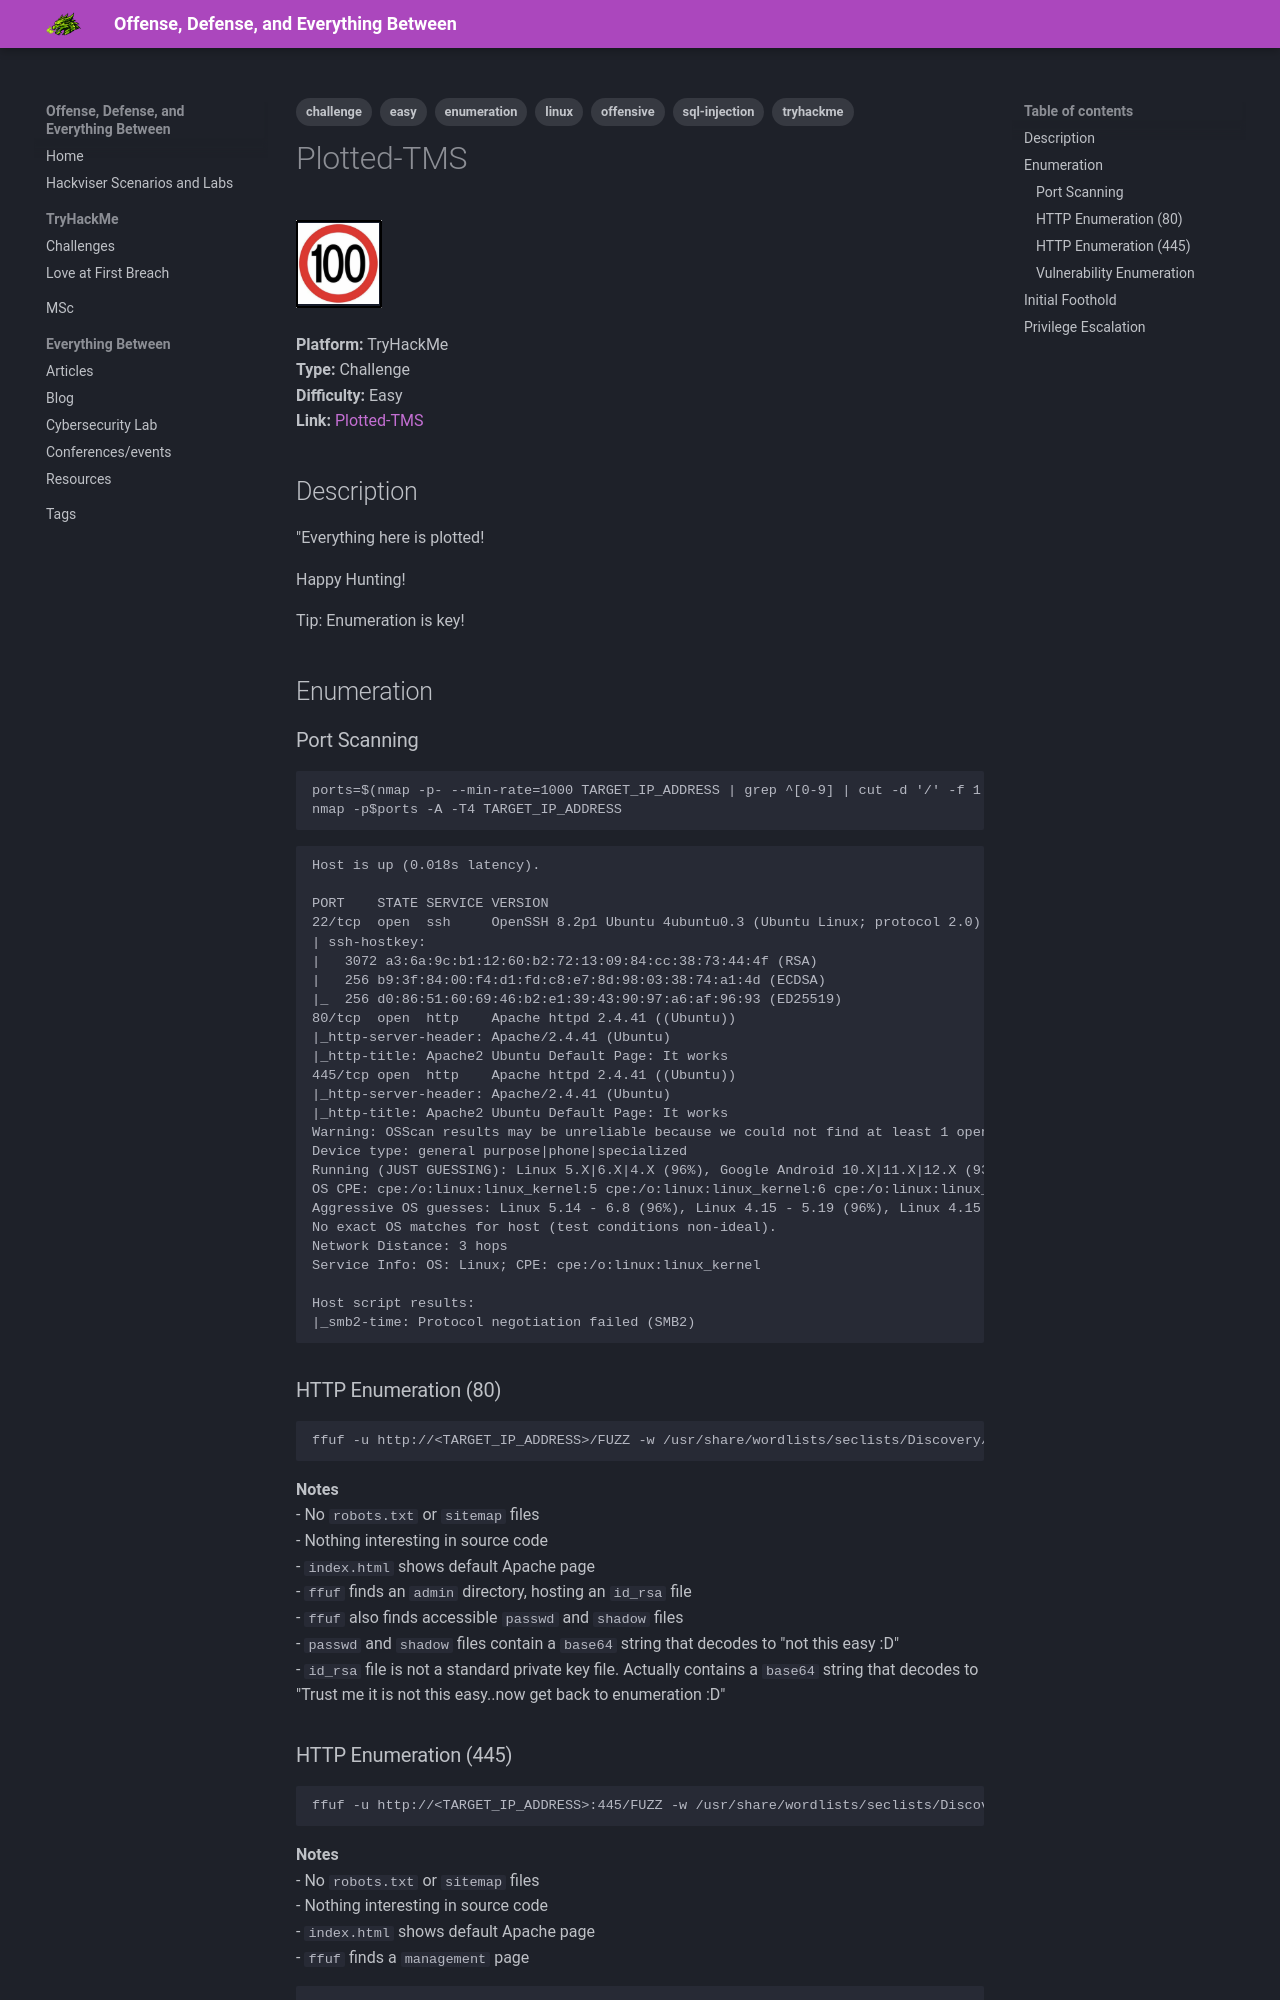

repository: janekpstudentuad/janekpstudentuad.github.io · page: tryhackme/plotted-tms/index.html · generator: mkdocs

---
tags:
  - tryhackme
  - challenge
  - easy
  - offensive
  - linux
  - enumeration
  - sql-injection
---

# Plotted-TMS
![Plotted-TMS logo](logos/plotted-tms_logo.png)

**Platform:** TryHackMe  
**Type:** Challenge  
**Difficulty:** Easy  
**Link:** [Plotted-TMS](https://tryhackme.com/room/plottedtms)  

## Description
"Everything here is plotted!

Happy Hunting!

Tip: Enumeration is key!

## Enumeration
### Port Scanning
```
ports=$(nmap -p- --min-rate=1000 TARGET_IP_ADDRESS | grep ^[0-9] | cut -d '/' -f 1 | tr '\n' ',' | sed s/,$//)
nmap -p$ports -A -T4 TARGET_IP_ADDRESS
```
```
Host is up (0.018s latency).

PORT    STATE SERVICE VERSION
22/tcp  open  ssh     OpenSSH 8.2p1 Ubuntu 4ubuntu0.3 (Ubuntu Linux; protocol 2.0)
| ssh-hostkey: 
|   3072 a3:6a:9c:b1:12:60:b2:72:13:09:84:cc:38:73:44:4f (RSA)
|   256 b9:3f:84:00:f4:d1:fd:c8:e7:8d:98:03:38:74:a1:4d (ECDSA)
|_  256 d0:86:51:60:69:46:b2:e1:39:43:90:97:a6:af:96:93 (ED25519)
80/tcp  open  http    Apache httpd 2.4.41 ((Ubuntu))
|_http-server-header: Apache/2.4.41 (Ubuntu)
|_http-title: Apache2 Ubuntu Default Page: It works
445/tcp open  http    Apache httpd 2.4.41 ((Ubuntu))
|_http-server-header: Apache/2.4.41 (Ubuntu)
|_http-title: Apache2 Ubuntu Default Page: It works
Warning: OSScan results may be unreliable because we could not find at least 1 open and 1 closed port
Device type: general purpose|phone|specialized
Running (JUST GUESSING): Linux 5.X|6.X|4.X (96%), Google Android 10.X|11.X|12.X (93%), Adtran embedded (92%)
OS CPE: cpe:/o:linux:linux_kernel:5 cpe:/o:linux:linux_kernel:6 cpe:/o:linux:linux_kernel:4 cpe:/o:google:android:10 cpe:/o:google:android:11 cpe:/o:google:android:12 cpe:/h:adtran:424rg
Aggressive OS guesses: Linux 5.14 - 6.8 (96%), Linux 4.15 - 5.19 (96%), Linux 4.15 (95%), Linux 5.4 - 5.15 (95%), Android 10 - 12 (Linux 4.14 - 4.19) (93%), Adtran 424RG FTTH gateway (92%), Android 10 - 11 (Linux 4.9 - 4.14) (92%), Android 9 - 11 (Linux 4.9 - 4.14) (92%), Linux 2.6.32 (92%), Linux 2.6.39 - 3.2 (92%)
No exact OS matches for host (test conditions non-ideal).
Network Distance: 3 hops
Service Info: OS: Linux; CPE: cpe:/o:linux:linux_kernel

Host script results:
|_smb2-time: Protocol negotiation failed (SMB2)
```

### HTTP Enumeration (80)
```bash
ffuf -u http://<TARGET_IP_ADDRESS>/FUZZ -w /usr/share/wordlists/seclists/Discovery/Web-Content/DirBuster-2007_directory-list-2.3-medium.txt -ic -c
```
**Notes**  
- No `robots.txt` or `sitemap` files  
- Nothing interesting in source code  
- `index.html` shows default Apache page  
- `ffuf` finds an `admin` directory, hosting an `id_rsa` file  
- `ffuf` also finds accessible `passwd` and `shadow` files  
- `passwd` and `shadow` files contain a `base64` string that decodes to "not this easy :D"  
- `id_rsa` file is not a standard private key file. Actually contains a `base64` string that decodes to "Trust me it is not this easy..now get back to enumeration :D"
